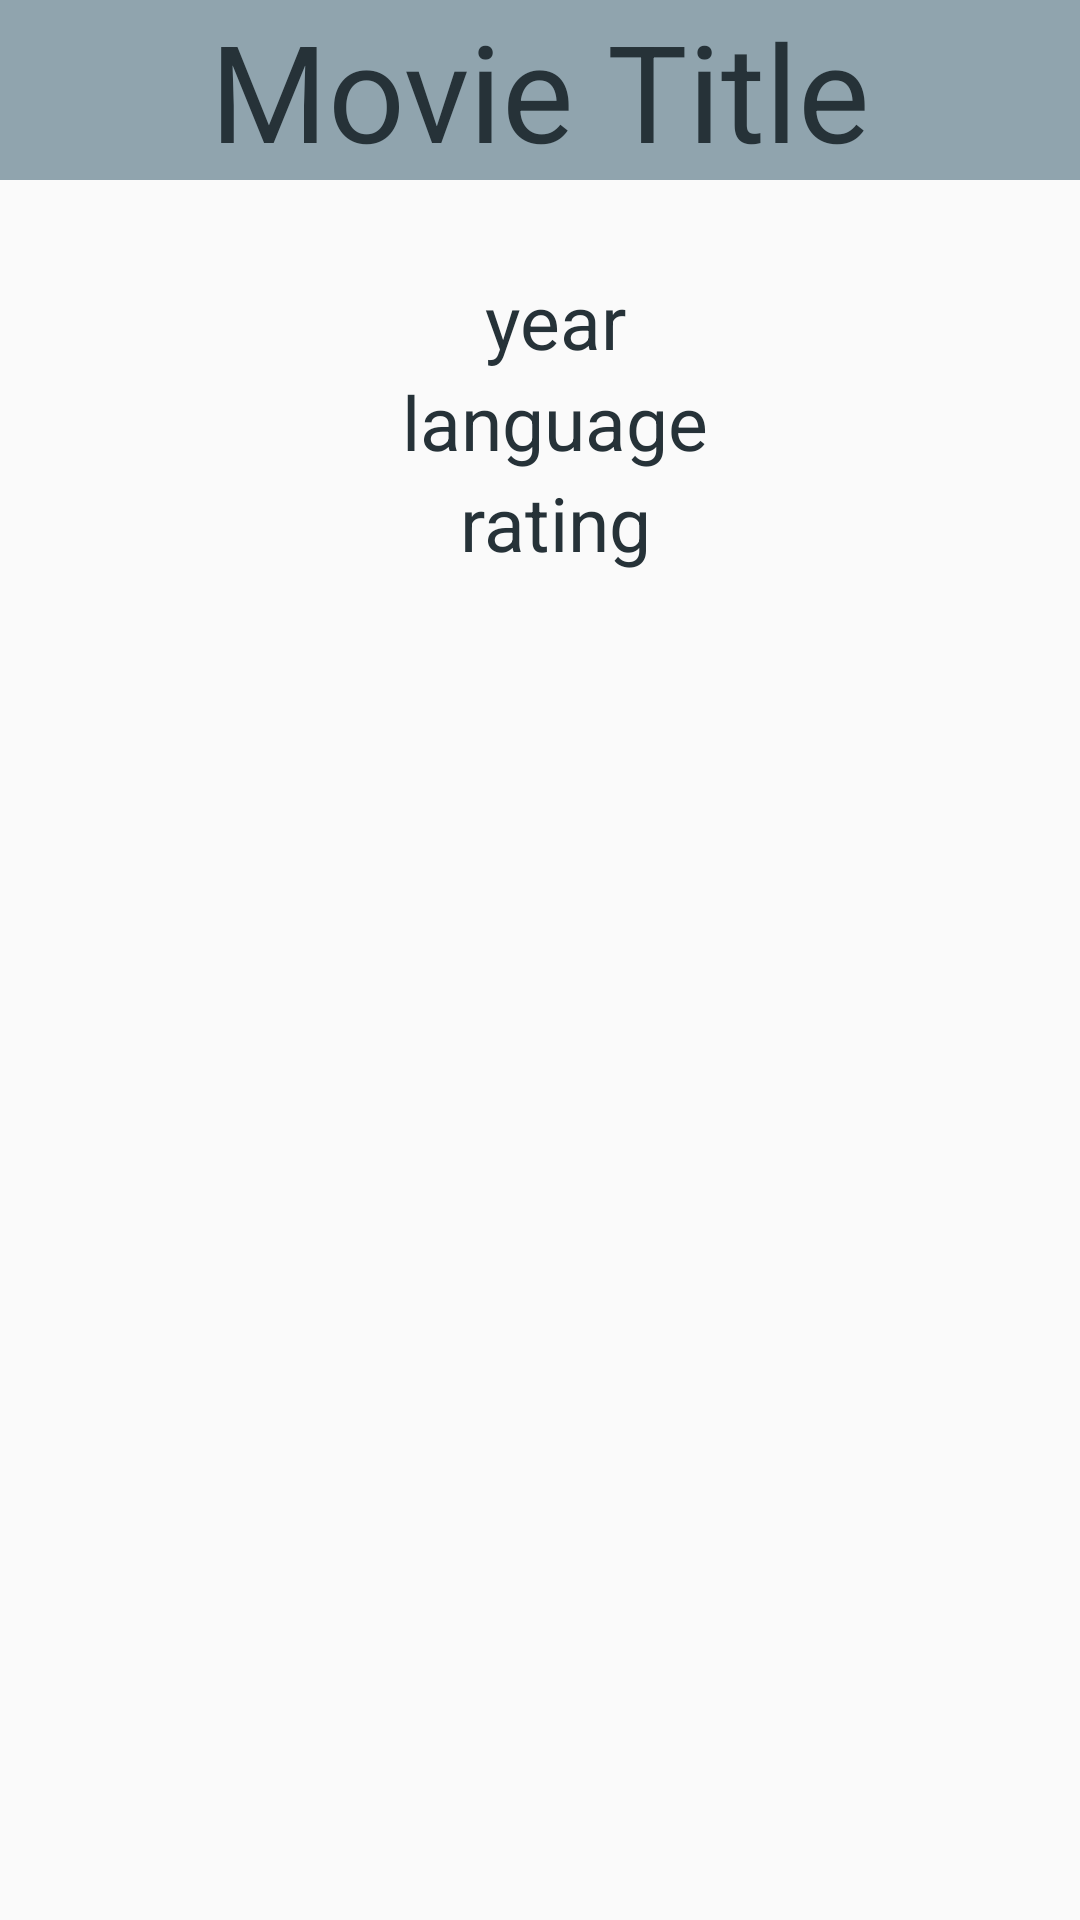

Produce the Android XML layout that renders to this screen, including the resource entries it uses.
<!-- AndroidManifest.xml: application theme AppTheme -->
<!-- res/layout/activity_movie_details.xml -->
<?xml version="1.0" encoding="utf-8"?>
<ScrollView xmlns:android="http://schemas.android.com/apk/res/android"
    xmlns:tools="http://schemas.android.com/tools"
    android:id="@+id/main_scroll_view"
    android:layout_width="match_parent"
    android:layout_height="match_parent"
    android:fillViewport="true">

    <LinearLayout
        android:layout_width="match_parent"
        android:layout_height="wrap_content"
        android:orientation="vertical">

        <FrameLayout
            android:id="@+id/container"
            android:layout_width="match_parent"
            android:layout_height="wrap_content"
            android:background="@color/colorTitle">

            <TextView
                android:id="@+id/title_movie"
                android:layout_width="match_parent"
                android:layout_height="wrap_content"
                android:background="@color/colorTitle"
                android:gravity="center"
                android:text="@string/movie_title"
                android:textAlignment="center"
                android:textColor="@color/colorWhite3"
                android:textSize="45sp"
                tools:text="Movie Title" />
        </FrameLayout>

        <ImageView
            android:id="@+id/movie_poster"
            android:layout_width="match_parent"
            android:layout_height="wrap_content"
            android:layout_gravity="center"
            android:layout_marginLeft="10dp"
            android:layout_marginRight="10dp"
            android:layout_marginTop="10dp"
            android:adjustViewBounds="true"
            android:contentDescription="@string/cd_btn_mvp"
            tools:text="Movie Poster" />

        <FrameLayout
            android:id="@+id/container2"
            android:layout_width="match_parent"
            android:layout_height="wrap_content"
            android:layout_marginStart="10dp"
            android:layout_marginTop="20dp">

            <LinearLayout
                android:layout_width="match_parent"
                android:layout_height="wrap_content"
                android:gravity="center_horizontal"
                android:orientation="vertical">

                <TextView
                    android:id="@+id/year"
                    android:layout_width="match_parent"
                    android:layout_height="wrap_content"
                    android:gravity="center"
                    android:text="@string/year"
                    android:textColor="@color/colorWhite3"
                    android:textSize="25sp"
                    tools:text="Movie year" />

                <TextView
                    android:id="@+id/duration"
                    android:layout_width="match_parent"
                    android:layout_height="wrap_content"
                    android:gravity="center"
                    android:text="@string/language"
                    android:textColor="@color/colorWhite3"
                    android:textSize="25sp"
                    tools:text="Movie language" />

                <TextView
                    android:id="@+id/rating"
                    android:layout_width="match_parent"
                    android:layout_height="wrap_content"
                    android:gravity="center"
                    android:text="@string/rating"
                    android:textColor="@color/colorWhite3"
                    android:textSize="25sp"
                    tools:text="Movie rating" />

                <ImageButton
                    android:id="@+id/button_fav"
                    android:layout_width="50dp"
                    android:layout_height="50dp"
                    android:background="@null"
                    android:contentDescription="@string/cd_btn_fav"
                    android:cropToPadding="false"
                    android:scaleType="fitXY"
                    android:text="@string/add_fav"
                    tools:text="Favorite button" />
            </LinearLayout>

        </FrameLayout>

        <FrameLayout
            android:id="@+id/container3"
            android:layout_width="match_parent"
            android:layout_height="match_parent"
            android:layout_marginEnd="10dp"
            android:layout_marginStart="10dp"
            android:layout_marginTop="25dp">

            <TextView
                android:id="@+id/description"
                android:layout_width="match_parent"
                android:layout_height="match_parent"
                android:textColor="@color/colorWhite3"
                android:textSize="20sp"
                tools:text="Movie description" />

        </FrameLayout>

        <View
            android:layout_width="match_parent"
            android:layout_height="2dp"
            android:layout_marginEnd="10dp"
            android:layout_marginStart="10dp"
            android:layout_marginTop="25dp"
            android:background="@android:color/darker_gray" />

        <FrameLayout
            android:layout_width="match_parent"
            android:layout_height="100dp"
            android:layout_marginEnd="10dp"
            android:layout_marginStart="10dp"
            android:background="@color/colorAccent">

            <TextView
                android:id="@+id/trailers"
                android:layout_width="match_parent"
                android:layout_height="match_parent"
                android:background="@color/colorPrimaryDark"
                android:gravity="center"
                android:text="@string/trailers"
                android:textSize="45sp"
                tools:text="Movie Trailer title" />
        </FrameLayout>

        <FrameLayout
            android:layout_width="match_parent"
            android:layout_height="match_parent"
            android:layout_marginEnd="10dp"
            android:layout_marginStart="10dp"
            android:background="@color/colorAccent">

            <android.support.v7.widget.RecyclerView
                android:id="@+id/rv_videos"
                android:layout_width="match_parent"
                android:layout_height="match_parent"
                android:layout_marginEnd="10dp"
                android:layout_marginStart="10dp"
                android:background="@color/colorTitle" />
        </FrameLayout>
    </LinearLayout>
</ScrollView>
<!-- resources referenced by this layout -->
<resources>
  <color name="colorAccent">#B0BEC5</color>
  <color name="colorPrimaryDark">#CFD8DC</color>
  <color name="colorTitle">#90A4AE</color>
  <color name="colorWhite3">#263238</color>
  <string name="add_fav">Add to Fav</string>
  <string name="cd_btn_fav">Button Favorite</string>
  <string name="cd_btn_mvp">Button Movie</string>
  <string name="language">language</string>
  <string name="movie_title">Movie Title</string>
  <string name="rating">rating</string>
  <string name="trailers">Trailers: </string>
  <string name="year">year</string>
  <style name="AppTheme" parent="Theme.AppCompat.Light.DarkActionBar">
          
          <item name="colorPrimary">@color/colorWhite3</item>
          <item name="colorPrimaryDark">@color/colorWhite2</item>
          <item name="colorAccent">@color/colorWhite1</item>
      </style>
  <color name="colorWhite2">#455A64</color>
  <color name="colorWhite1">#546E7A</color>
</resources>
